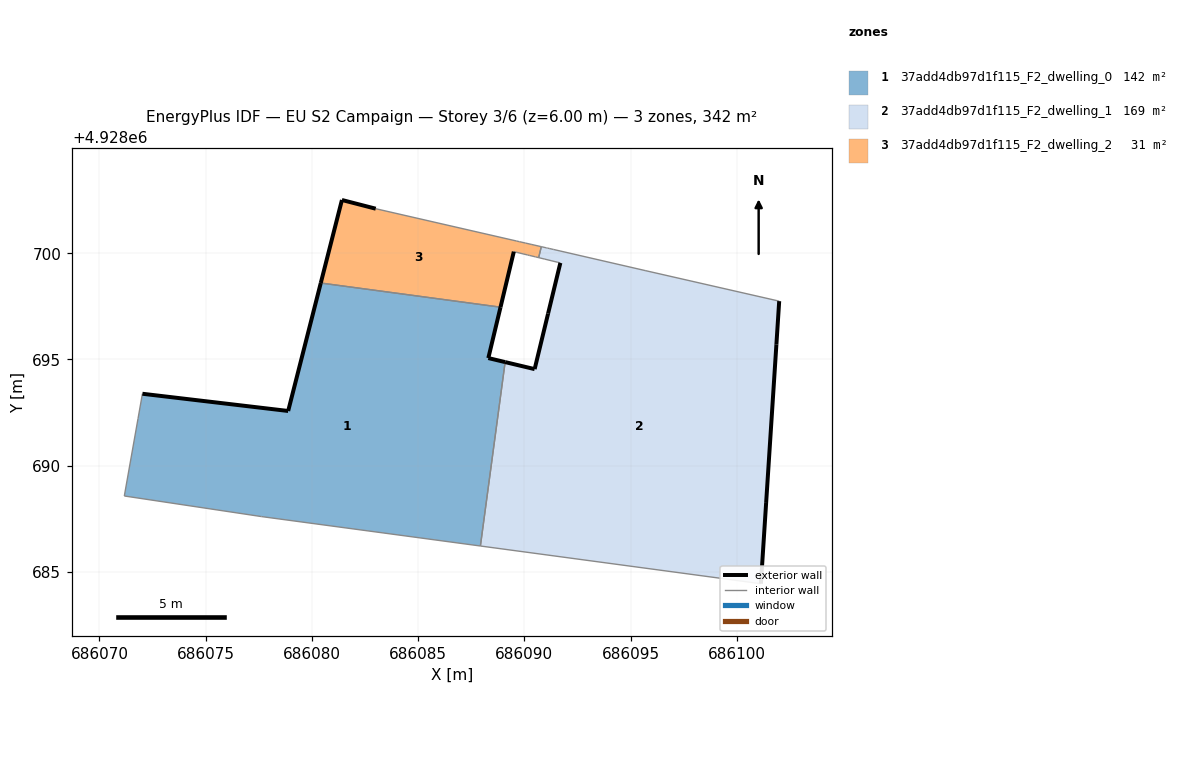
=== STOREY PLAN SPEC (per zone: floor XY polygon, exterior-wall plan segments, windows/doors) ===
zone 1: 37add4db97d1f115_F2_dwelling_0  (141.6 m²)
  floor: (686087.93, 4928686.22) (686089.09, 4928694.88) (686088.30, 4928695.07) (686088.88, 4928697.46) (686080.42, 4928698.60) (686078.88, 4928692.58) (686072.02, 4928693.38) (686071.81, 4928692.22) (686071.17, 4928688.57) (686077.62, 4928687.61)
  exterior wall: (686072.02, 4928693.38) – (686078.88, 4928692.58)  [6.9 m]
  exterior wall: (686078.88, 4928692.58) – (686080.42, 4928698.60)  [6.2 m]
  exterior wall: (686088.88, 4928697.46) – (686088.30, 4928695.07)  [2.5 m]
  exterior wall: (686088.30, 4928695.07) – (686089.09, 4928694.88)  [0.8 m]
  interior walls: 6
zone 2: 37add4db97d1f115_F2_dwelling_1  (168.8 m²)
  floor: (686101.13, 4928684.45) (686101.38, 4928688.25) (686101.86, 4928695.71) (686101.99, 4928697.74) (686095.68, 4928699.18) (686091.67, 4928700.11) (686091.38, 4928700.17) (686091.17, 4928700.22) (686091.09, 4928700.24) (686091.03, 4928700.25) (686090.79, 4928700.31) (686090.67, 4928699.79) (686090.96, 4928699.72) (686091.25, 4928699.65) (686091.54, 4928699.58) (686091.69, 4928699.54) (686091.11, 4928697.16) (686090.48, 4928694.54) (686089.09, 4928694.88) (686087.93, 4928686.22)
  exterior wall: (686101.99, 4928697.74) – (686101.86, 4928695.71)  [2.0 m]
  exterior wall: (686101.86, 4928695.71) – (686101.38, 4928688.25)  [7.5 m]
  exterior wall: (686101.38, 4928688.25) – (686101.13, 4928684.45)  [3.8 m]
  exterior wall: (686089.09, 4928694.88) – (686090.48, 4928694.54)  [1.4 m]
  exterior wall: (686090.48, 4928694.54) – (686091.11, 4928697.16)  [2.7 m]
  exterior wall: (686091.11, 4928697.16) – (686091.69, 4928699.54)  [2.5 m]
  interior walls: 14
zone 3: 37add4db97d1f115_F2_dwelling_2  (31.1 m²)
  floor: (686088.88, 4928697.46) (686089.50, 4928700.07) (686089.65, 4928700.04) (686089.69, 4928700.03) (686089.94, 4928699.97) (686090.15, 4928699.92) (686090.23, 4928699.90) (686090.52, 4928699.83) (686090.67, 4928699.79) (686090.79, 4928700.31) (686090.78, 4928700.31) (686090.74, 4928700.32) (686090.35, 4928700.41) (686090.06, 4928700.48) (686089.77, 4928700.54) (686089.63, 4928700.57) (686083.00, 4928702.09) (686081.41, 4928702.50) (686080.42, 4928698.60)
  exterior wall: (686089.50, 4928700.07) – (686088.88, 4928697.46)  [2.7 m]
  exterior wall: (686080.42, 4928698.60) – (686081.41, 4928702.50)  [4.0 m]
  exterior wall: (686081.41, 4928702.50) – (686083.00, 4928702.09)  [1.6 m]
  interior walls: 16

=== DERIVED (storey summary) ===
Building: EU S2 Campaign
Storey: 3 of 6  (floor level z = 6.00 m)
Storey gross floor area: 341.5 m²
Zones on this storey: 3
  - 37add4db97d1f115_F2_dwelling_0: floor 141.6 m²; exterior wall 16.4 m (49.2 m²); WWR 0.0%
  - 37add4db97d1f115_F2_dwelling_1: floor 168.8 m²; exterior wall 19.9 m (59.7 m²); WWR 0.0%
  - 37add4db97d1f115_F2_dwelling_2: floor 31.1 m²; exterior wall 8.4 m (25.1 m²); WWR 0.0%
Zone adjacency (shared interzone walls):
  - 37add4db97d1f115_F2_dwelling_0 ↔ 37add4db97d1f115_F2_dwelling_1
  - 37add4db97d1f115_F2_dwelling_0 ↔ 37add4db97d1f115_F2_dwelling_2